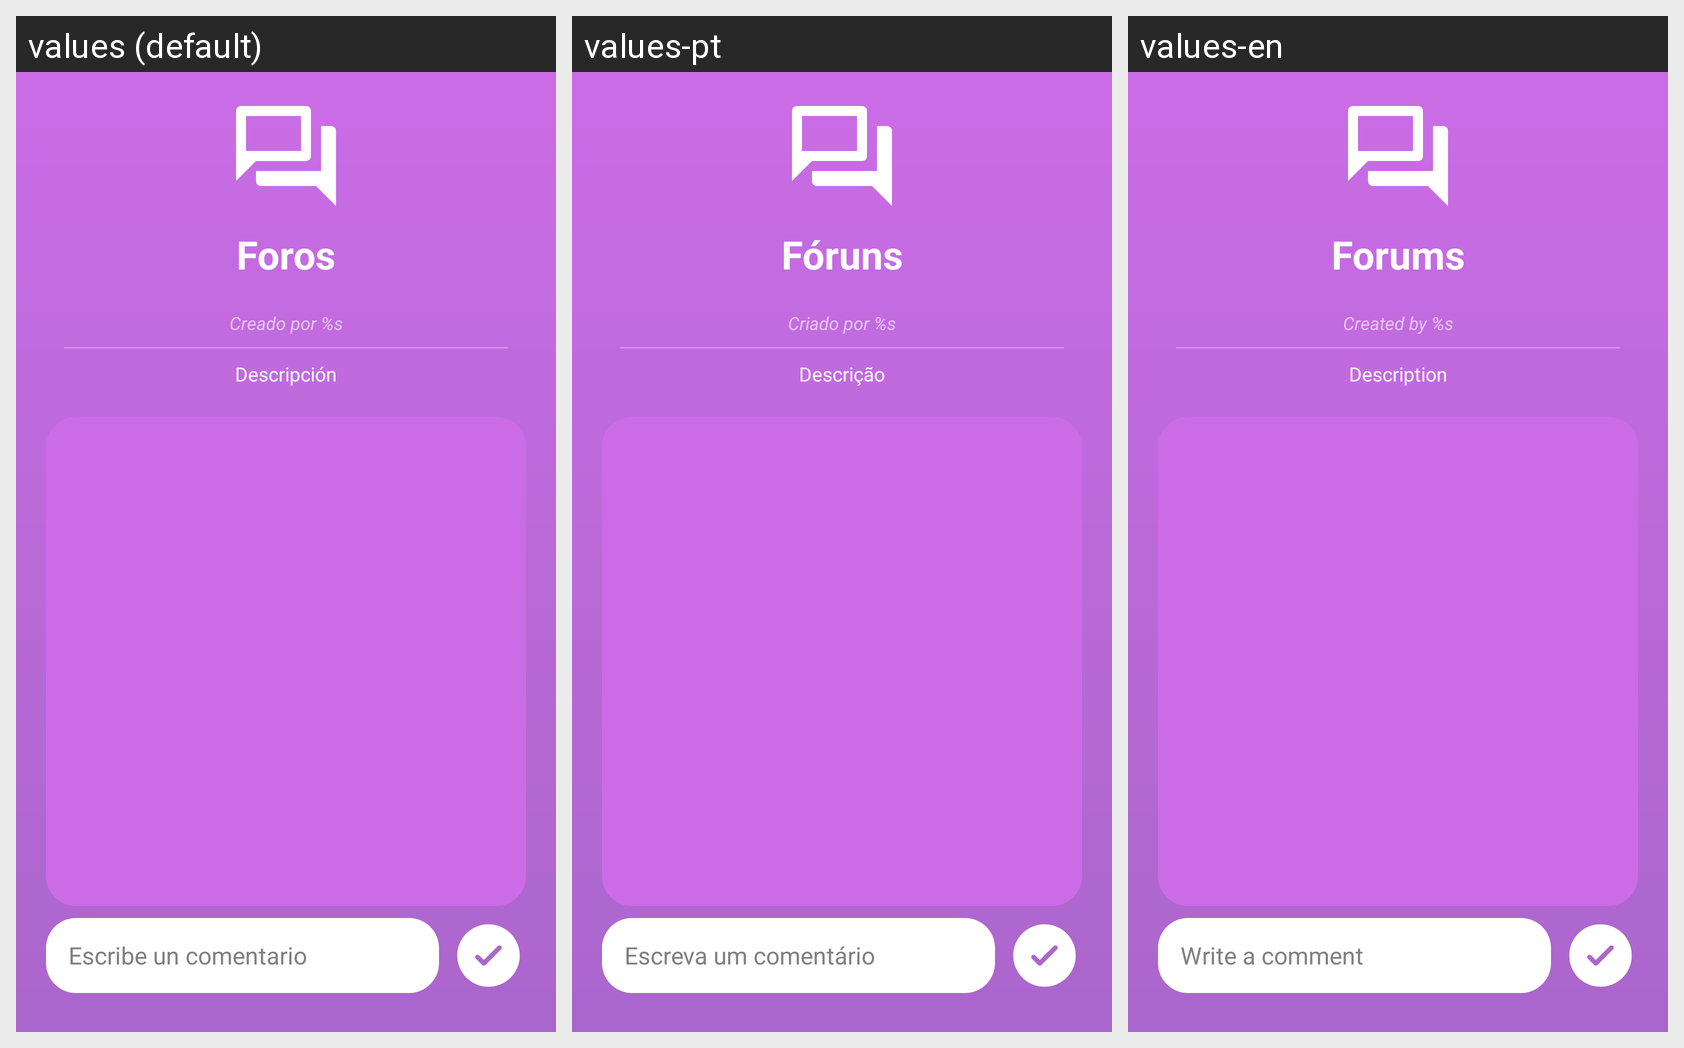

Strings drawn on this Android screen and how each of the app's shown locales translates them:
Android screen res/layout/activity_forum.xml rendered under 3 locales, left to right: values (default), values-pt, values-en. Device: Nexus 5 (rendered at 1080×1920; each locale shown at half size, 540×960, under a caption strip naming it); theme Theme.CRIApp.
Strings drawn on this screen, with the default value and each locale's value (text and hints the layout hard-codes, and strings that could not be matched under every locale, appear in the picture but are not listed):

forums
  values: Foros
  values-pt: Fóruns
  values-en: Forums

forum_created_by
  values: Creado por %s
  values-pt: Criado por %s
  values-en: Created by %s

description
  values: Descripción
  values-pt: Descrição
  values-en: Description

hint_comment
  values: Escribe un comentario
  values-pt: Escreva um comentário
  values-en: Write a comment
